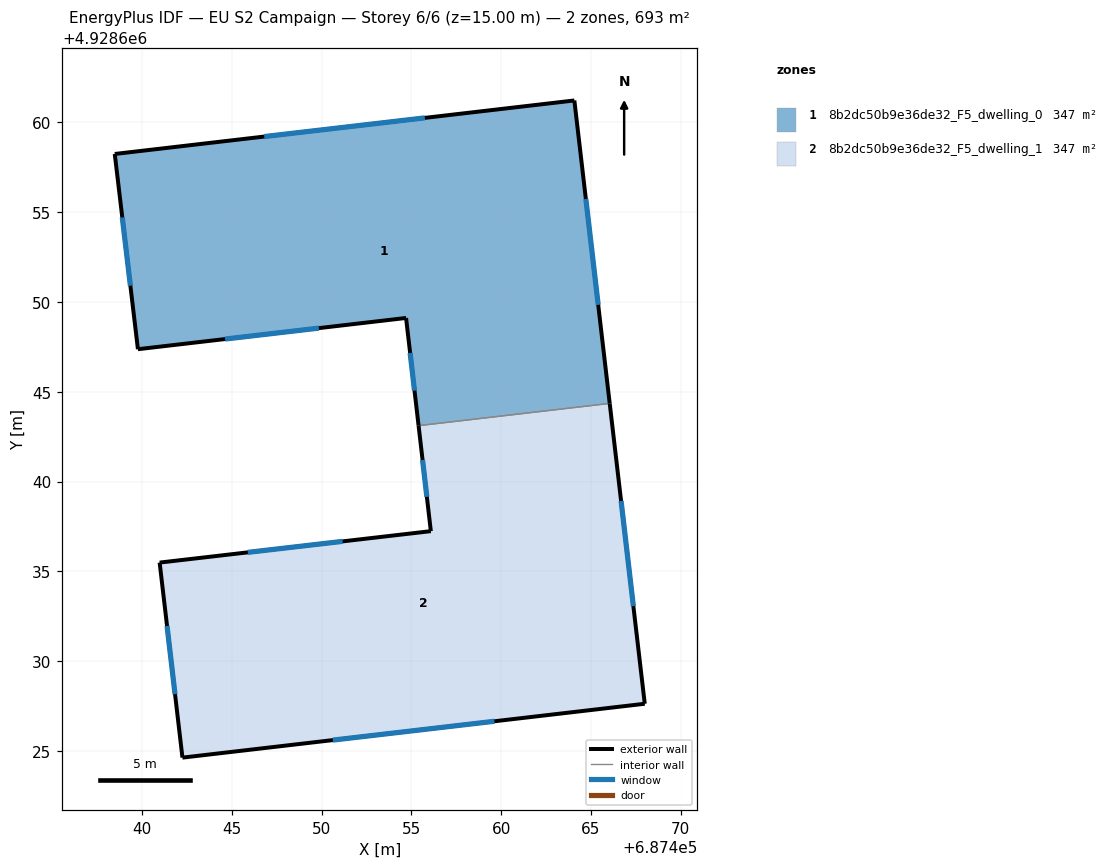
=== STOREY PLAN SPEC (per zone: floor XY polygon, exterior-wall plan segments, windows/doors) ===
zone 1: 8b2dc50b9e36de32_F5_dwelling_0  (346.5 m²)
  floor: (687464.08, 4928661.22) (687466.05, 4928644.35) (687455.40, 4928643.11) (687454.71, 4928649.11) (687439.78, 4928647.37) (687438.49, 4928658.24)
  exterior wall: (687454.71, 4928649.11) – (687455.40, 4928643.11)  [6.0 m]
    window: (687454.93, 4928647.16) – (687455.18, 4928645.06)  [2.2 m²]
  exterior wall: (687439.78, 4928647.37) – (687454.71, 4928649.11)  [15.0 m]
    window: (687444.63, 4928647.93) – (687449.85, 4928648.54)  [5.5 m²]
  exterior wall: (687438.49, 4928658.24) – (687439.78, 4928647.37)  [10.9 m]
    window: (687438.91, 4928654.70) – (687439.36, 4928650.90)  [4.0 m²]
  exterior wall: (687464.08, 4928661.22) – (687438.49, 4928658.24)  [25.8 m]
    window: (687455.76, 4928660.25) – (687446.81, 4928659.21)  [9.4 m²]
  exterior wall: (687466.05, 4928644.35) – (687464.08, 4928661.22)  [17.0 m]
    window: (687465.40, 4928649.84) – (687464.72, 4928655.73)  [6.2 m²]
  interior walls: 1
zone 2: 8b2dc50b9e36de32_F5_dwelling_1  (346.5 m²)
  floor: (687466.05, 4928644.35) (687468.00, 4928627.63) (687442.26, 4928624.63) (687440.99, 4928635.49) (687456.09, 4928637.24) (687455.40, 4928643.11)
  exterior wall: (687456.09, 4928637.24) – (687440.99, 4928635.49)  [15.2 m]
    window: (687451.18, 4928636.67) – (687445.90, 4928636.06)  [5.6 m²]
  exterior wall: (687455.40, 4928643.11) – (687456.09, 4928637.24)  [5.9 m]
    window: (687455.63, 4928641.20) – (687455.86, 4928639.15)  [2.2 m²]
  exterior wall: (687468.00, 4928627.63) – (687466.05, 4928644.35)  [16.8 m]
    window: (687467.36, 4928633.07) – (687466.68, 4928638.91)  [6.2 m²]
  exterior wall: (687442.26, 4928624.63) – (687468.00, 4928627.63)  [25.9 m]
    window: (687450.63, 4928625.61) – (687459.63, 4928626.65)  [9.5 m²]
  exterior wall: (687440.99, 4928635.49) – (687442.26, 4928624.63)  [10.9 m]
    window: (687441.40, 4928631.96) – (687441.84, 4928628.16)  [4.0 m²]
  interior walls: 1

=== DERIVED (storey summary) ===
Building: EU S2 Campaign
Storey: 6 of 6  (floor level z = 15.00 m)
Storey gross floor area: 693.0 m²
Zones on this storey: 2
  - 8b2dc50b9e36de32_F5_dwelling_0: floor 346.5 m²; exterior wall 74.8 m (224.3 m²); 5 window(s) 27.4 m²; WWR 12.2%
  - 8b2dc50b9e36de32_F5_dwelling_1: floor 346.5 m²; exterior wall 74.8 m (224.4 m²); 5 window(s) 27.4 m²; WWR 12.2%
Zone adjacency (shared interzone walls):
  - 8b2dc50b9e36de32_F5_dwelling_0 ↔ 8b2dc50b9e36de32_F5_dwelling_1